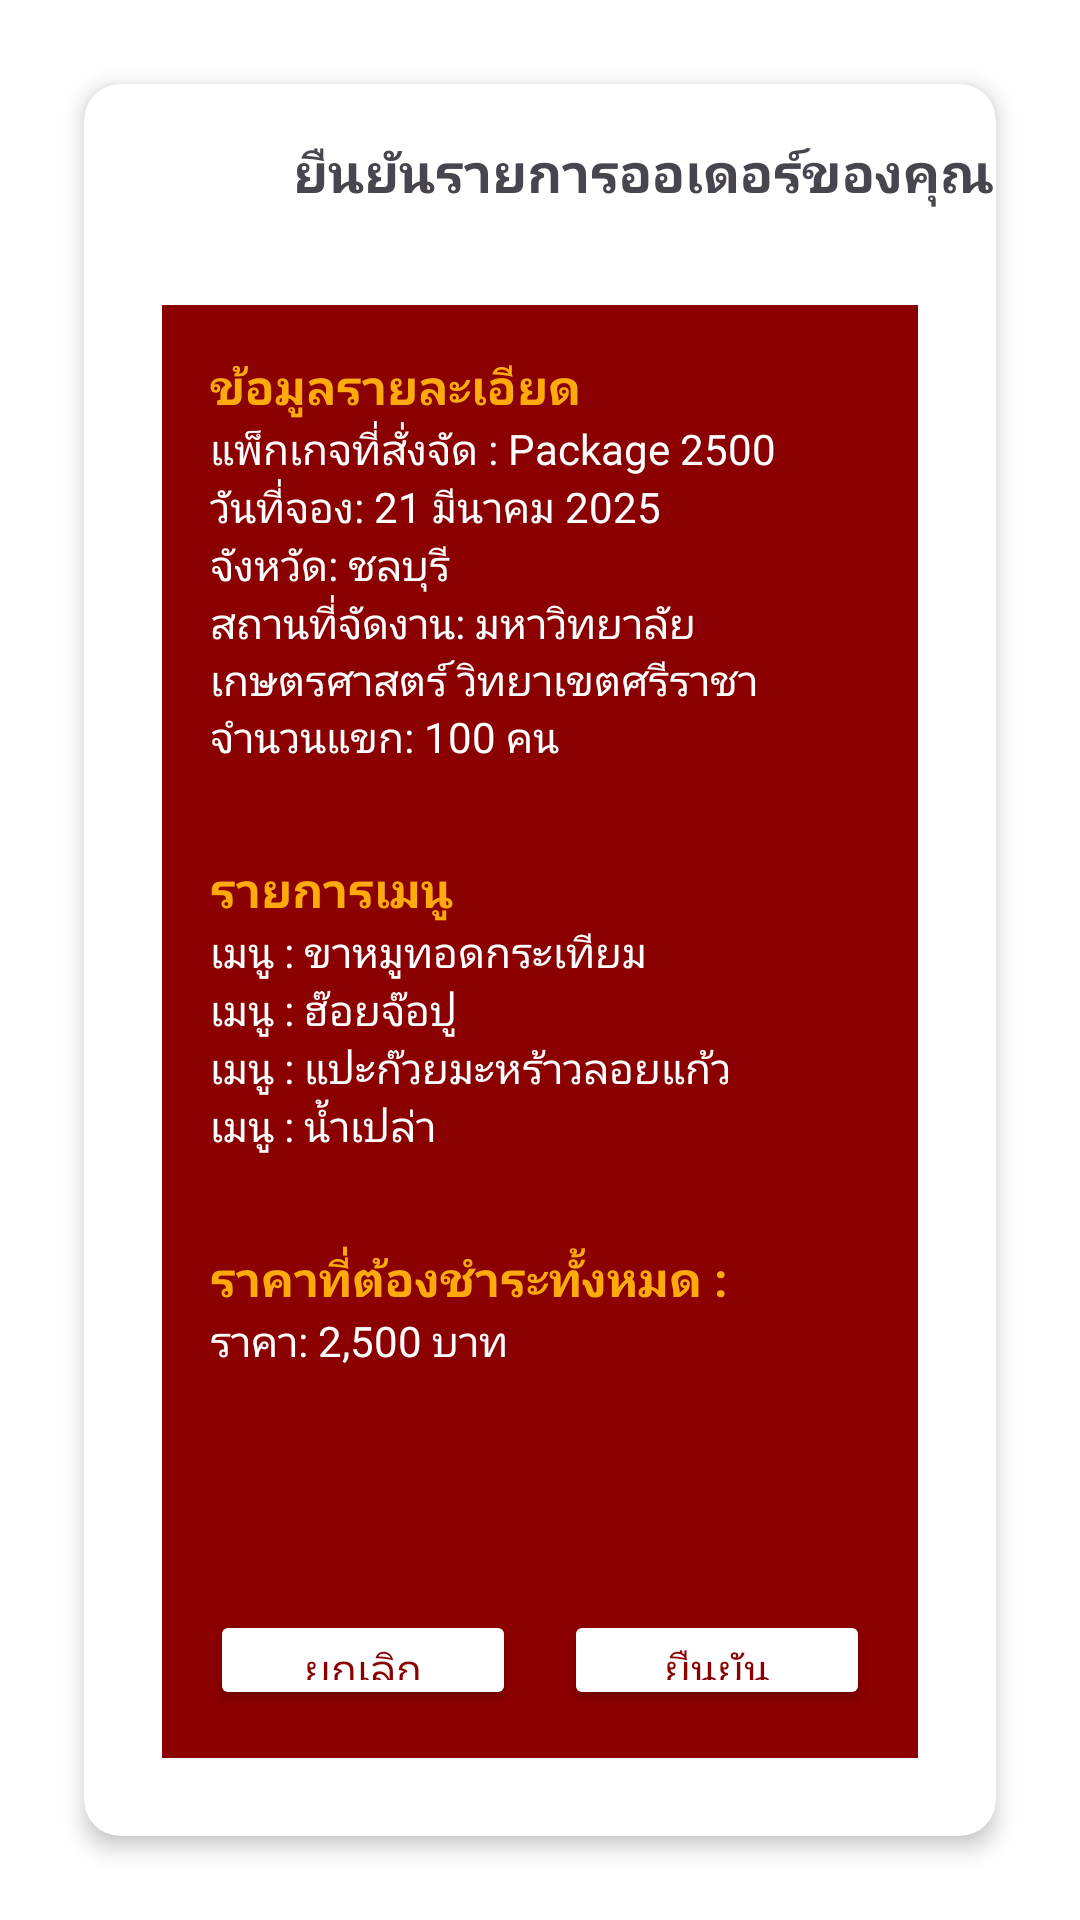

Here is an Android app screen rendered from its layout file. Give the layout XML and the strings, colors and styles it references.
<!-- AndroidManifest.xml: application theme Theme.TohwangsoiMobile -->
<!-- res/layout/fragment_confirm_order.xml -->
<?xml version="1.0" encoding="utf-8"?>
<LinearLayout xmlns:android="http://schemas.android.com/apk/res/android"
    xmlns:app="http://schemas.android.com/apk/res-auto"
    xmlns:tools="http://schemas.android.com/tools"
    android:layout_width="match_parent"
    android:layout_height="match_parent"
    android:background="@color/white"
    android:orientation="vertical">

    <androidx.cardview.widget.CardView
        android:layout_width="match_parent"
        android:layout_height="wrap_content"
        android:layout_margin="28dp"
        android:padding="20dp"
        app:cardCornerRadius="12dp"
        app:cardElevation="4dp">

    <LinearLayout
            android:layout_width="match_parent"
            android:layout_height="wrap_content"
            android:orientation="vertical">

            
            <TextView
                android:layout_width="253dp"
                android:layout_height="wrap_content"
                android:gravity="center_horizontal"
                android:paddingTop="7dp"
                android:paddingBottom="16dp"
                android:text="ยืนยันรายการออเดอร์ของคุณ"
                android:textSize="18sp"
                android:textStyle="bold"
                android:translationX="60dp"
                android:translationY="10dp" />

            
            <LinearLayout
                android:layout_width="match_parent"
                android:layout_height="wrap_content"
                android:layout_margin="26dp"
                android:background="@color/maroon"
                android:orientation="vertical"
                android:padding="16dp">

                <TextView
                    android:id="@+id/title_infomation"
                    android:layout_width="wrap_content"
                    android:layout_height="wrap_content"
                    android:text="ข้อมูลรายละเอียด"
                    android:textColor="?android:attr/colorPressedHighlight"
                    android:textSize="16sp"
                    android:textStyle="bold" />

                <TextView
                    android:id="@+id/tvPackage"
                    android:layout_width="wrap_content"
                    android:layout_height="wrap_content"
                    android:text="แพ็กเกจที่สั่งจัด : Package 2500"
                    android:textColor="@color/white"
                    android:textSize="14sp" />

                <TextView
                    android:id="@+id/tvDate"
                    android:layout_width="wrap_content"
                    android:layout_height="wrap_content"
                    android:text="วันที่จอง: 21 มีนาคม 2025"
                    android:textColor="@color/white"
                    android:textSize="14sp" />

                <TextView
                    android:id="@+id/province"
                    android:layout_width="wrap_content"
                    android:layout_height="wrap_content"
                    android:text="จังหวัด: ชลบุรี "
                    android:textColor="@color/white"
                    android:textSize="14sp" />

                <TextView
                    android:id="@+id/place"
                    android:layout_width="wrap_content"
                    android:layout_height="wrap_content"
                    android:text="สถานที่จัดงาน: มหาวิทยาลัยเกษตรศาสตร์ วิทยาเขตศรีราชา "
                    android:textColor="@color/white"
                    android:textSize="14sp" />

                <TextView
                    android:id="@+id/guest"
                    android:layout_width="wrap_content"
                    android:layout_height="wrap_content"
                    android:text="จำนวนแขก: 100 คน"
                    android:textColor="@color/white"
                    android:textSize="14sp" />

                <View
                    android:layout_width="match_parent"
                    android:layout_height="30dp" />

                <TextView
                    android:id="@+id/title_menuchoose"
                    android:layout_width="wrap_content"
                    android:layout_height="wrap_content"
                    android:text="รายการเมนู"
                    android:textColor="?android:attr/colorPressedHighlight"
                    android:textSize="16sp"
                    android:textStyle="bold" />

                <TextView
                    android:id="@+id/maindish_menuname"
                    android:layout_width="wrap_content"
                    android:layout_height="wrap_content"
                    android:text="เมนู : ขาหมูทอดกระเทียม "
                    android:textColor="@color/white"
                    android:textSize="14sp" />

                <TextView
                    android:id="@+id/appetizer_menuname"
                    android:layout_width="wrap_content"
                    android:layout_height="wrap_content"
                    android:text="เมนู : ฮ๊อยจ๊อปู "
                    android:textColor="@color/white"
                    android:textSize="14sp" />

                <TextView
                    android:id="@+id/dessert_menuname"
                    android:layout_width="wrap_content"
                    android:layout_height="wrap_content"
                    android:text="เมนู : แปะก๊วยมะหร้าวลอยแก้ว "
                    android:textColor="@color/white"
                    android:textSize="14sp" />

                <TextView
                    android:id="@+id/drinks_menuname"
                    android:layout_width="wrap_content"
                    android:layout_height="wrap_content"
                    android:text="เมนู : น้ำเปล่า "
                    android:textColor="@color/white"
                    android:textSize="14sp" />

                <View
                    android:layout_width="match_parent"
                    android:layout_height="30dp" />

                <TextView
                    android:id="@+id/title_sumprice"
                    android:layout_width="wrap_content"
                    android:layout_height="wrap_content"
                    android:text="ราคาที่ต้องชำระทั้งหมด :"
                    android:textColor="?android:attr/colorPressedHighlight"
                    android:textSize="16sp"
                    android:textStyle="bold" />

                <TextView
                    android:id="@+id/tvPrice"
                    android:layout_width="wrap_content"
                    android:layout_height="wrap_content"
                    android:text="ราคา: 2,500 บาท"
                    android:textColor="@color/white"
                    android:textSize="14sp" />


                
                <LinearLayout
                    android:layout_width="match_parent"
                    android:layout_height="60dp"
                    android:layout_marginTop="80dp"
                    android:layout_weight="1"
                    android:gravity="center"
                    android:orientation="horizontal">

                    <Button
                        android:id="@+id/btnCancel"
                        android:layout_width="wrap_content"
                        android:layout_height="wrap_content"
                        android:backgroundTint="@color/white"
                        android:text="ยกเลิก"
                        android:textColor="@color/maroon"
                        android:layout_weight="1" />

                    <View
                        android:layout_width="16dp"
                        android:layout_height="wrap_content" />

                    <Button
                        android:id="@+id/btnApprove"
                        android:layout_width="wrap_content"
                        android:layout_height="wrap_content"
                        android:backgroundTint="@color/white"
                        android:text="ยืนยัน"
                        android:textColor="@color/maroon"
                        android:layout_weight="1" />

                </LinearLayout>


            </LinearLayout>

        </LinearLayout>

    </androidx.cardview.widget.CardView>

    

</LinearLayout>
<!-- resources referenced by this layout -->
<resources>
  <color name="maroon">#8B0000</color>
  <color name="white">#FFFFFFFF</color>
  <style name="Theme.TohwangsoiMobile" parent="Base.Theme.TohwangsoiMobile" />
  <style name="Base.Theme.TohwangsoiMobile" parent="Theme.Material3.DayNight.NoActionBar">
          
          
      </style>
</resources>
